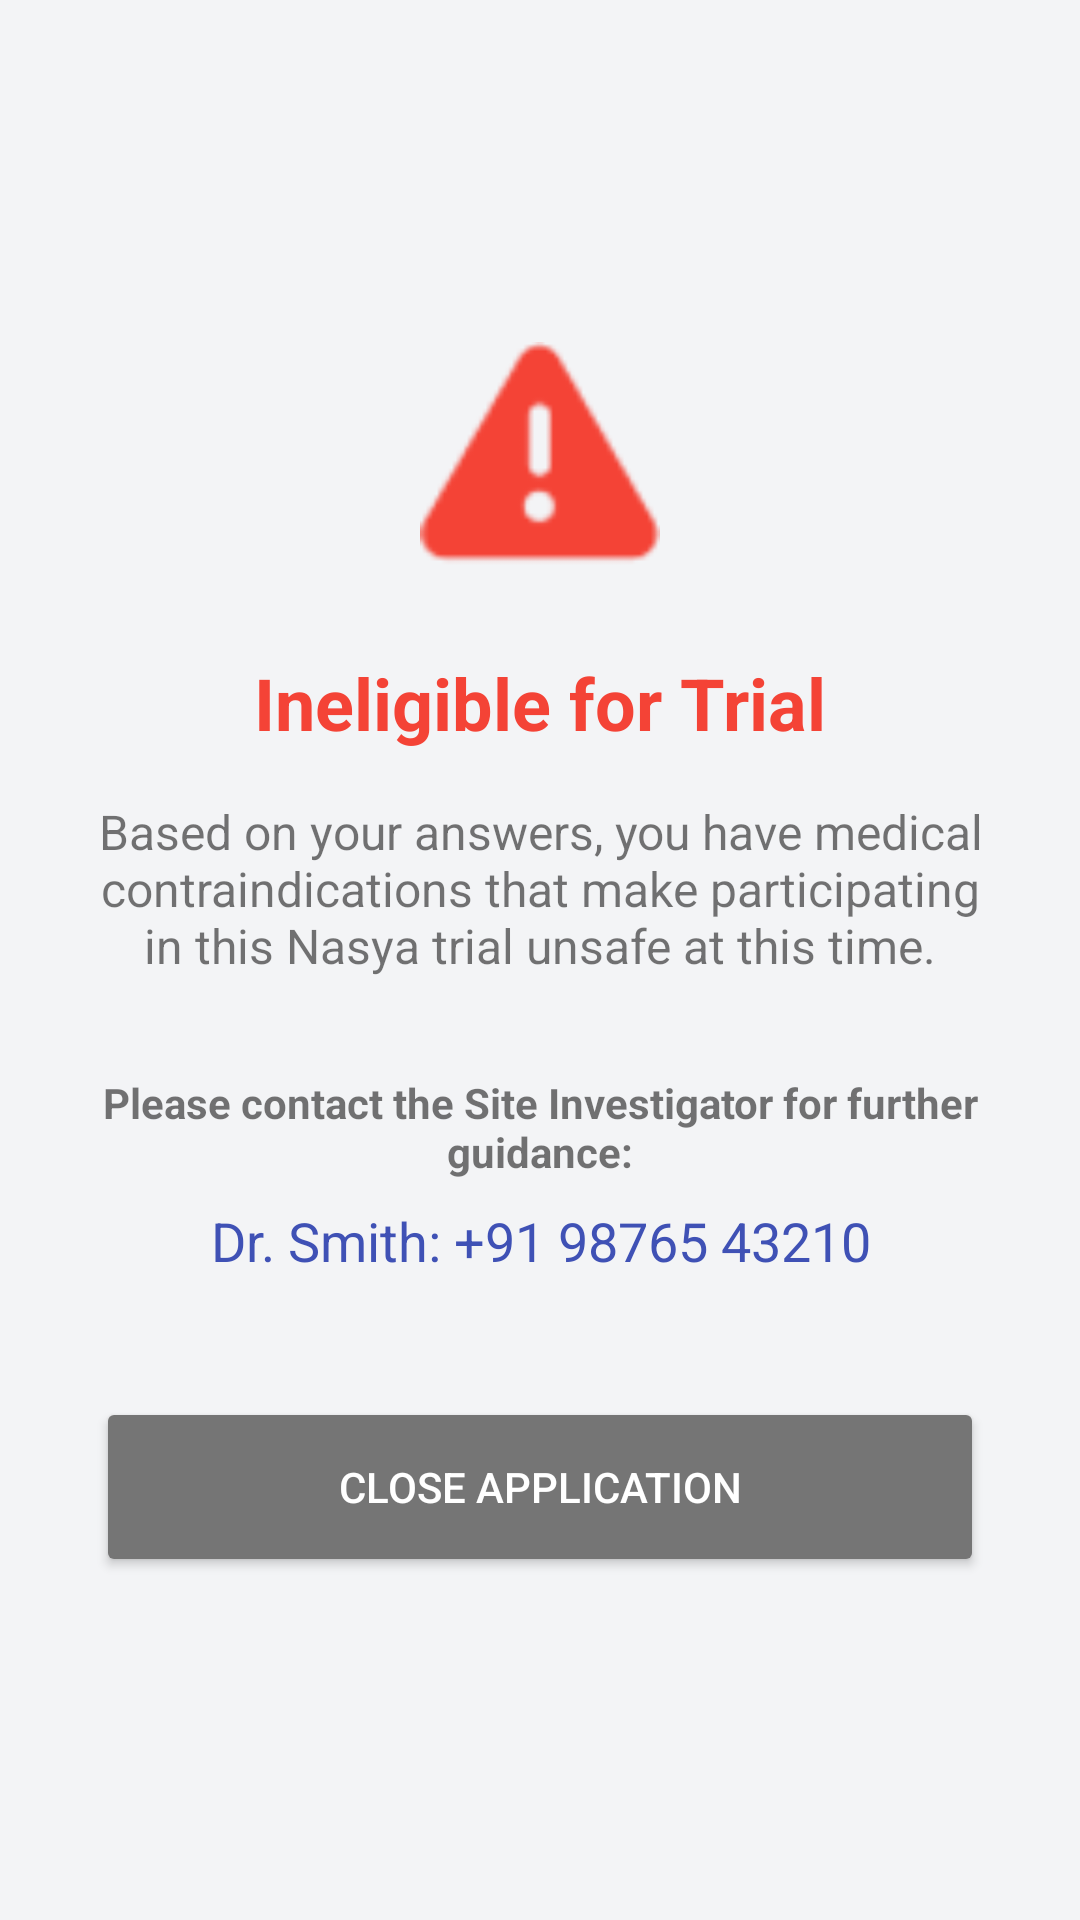

Write the Android layout XML for this screen, with the resource values it uses.
<!-- AndroidManifest.xml: application theme Theme.ClinicApp -->
<!-- res/layout/activity_ineligible.xml -->
<?xml version="1.0" encoding="utf-8"?>
<LinearLayout xmlns:android="http://schemas.android.com/apk/res/android"
    android:layout_width="match_parent"
    android:layout_height="match_parent"
    android:gravity="center"
    android:orientation="vertical"
    android:padding="32dp">

    <ImageView
        android:layout_width="80dp"
        android:layout_height="80dp"
        android:layout_marginBottom="24dp"
        android:src="@android:drawable/ic_dialog_alert"
        app:tint="#F44336"
        xmlns:app="http://schemas.android.com/apk/res-auto" />

    <TextView
        android:layout_width="wrap_content"
        android:layout_height="wrap_content"
        android:layout_marginBottom="16dp"
        android:text="Ineligible for Trial"
        android:textColor="#F44336"
        android:textSize="24sp"
        android:textStyle="bold" />

    <TextView
        android:layout_width="match_parent"
        android:layout_height="wrap_content"
        android:layout_marginBottom="32dp"
        android:gravity="center"
        android:text="Based on your answers, you have medical contraindications that make participating in this Nasya trial unsafe at this time."
        android:textSize="16sp" />

    <TextView
        android:layout_width="match_parent"
        android:layout_height="wrap_content"
        android:layout_marginBottom="8dp"
        android:gravity="center"
        android:text="Please contact the Site Investigator for further guidance:"
        android:textStyle="bold" />

    <TextView
        android:id="@+id/tvPiContact"
        android:layout_width="match_parent"
        android:layout_height="wrap_content"
        android:layout_marginBottom="40dp"
        android:gravity="center"
        android:text="Dr. Smith: +91 98765 43210"
        android:textColor="#3F51B5"
        android:textSize="18sp" />

    <Button
        android:id="@+id/btnExit"
        android:layout_width="match_parent"
        android:layout_height="60dp"
        android:backgroundTint="#757575"
        android:text="Close Application"
        android:textColor="#FFFFFF" />

</LinearLayout>
<!-- resources referenced by this layout -->
<resources>
  <style name="Theme.ClinicApp" parent="Theme.MaterialComponents.Light.NoActionBar">
          <item name="colorPrimary">@color/primaryColor</item>
          <item name="colorPrimaryVariant">@color/primaryDarkColor</item>
          <item name="colorOnPrimary">@color/surfaceColor</item>
          <item name="colorSecondary">@color/secondaryColor</item>
          <item name="colorOnSecondary">@color/surfaceColor</item>
          <item name="android:statusBarColor">?attr/colorPrimaryVariant</item>
          <item name="android:windowBackground">@color/backgroundColor</item>
      </style>
  <color name="primaryColor">#2563EB</color>
  <color name="primaryDarkColor">#1E40AF</color>
  <color name="surfaceColor">#FFFFFF</color>
  <color name="secondaryColor">#10B981</color>
  <color name="backgroundColor">#F3F4F6</color>
</resources>
